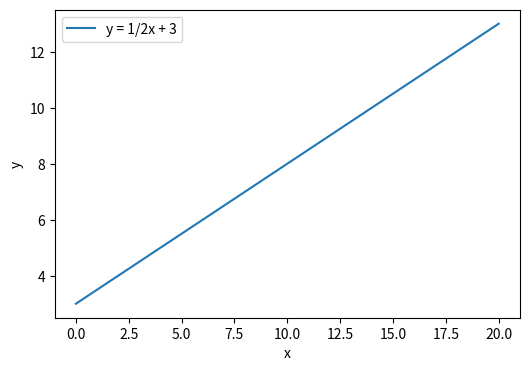

The matplotlib source for this figure:
import numpy as np
import sympy as sp
import matplotlib.pyplot as plt

ybar = 7.5
n = 11.0
variance = 33/8
slope = 1/2


# stage 1

x = np.arange(4, 16)  # x values from 4 to 15
M = np.column_stack((np.sin(x), np.ones(len(x))))

a, b = sp.symbols('a b')

M_sympy = sp.Matrix(M)
vector = sp.Matrix([a, b])

result = M_sympy * vector

print("THE MATRIX TIMES THE VECTOR A,B,C")

print(result)

# stage 2.1
ones_vector = sp.ones(result.shape[0], 1)
equation1 = sp.Eq(result.dot(ones_vector), 11 * ybar)
solution1 = sp.solve(equation1, (a, b))
print("\n\nTHE RESULTING VECTOR 2.1")
print(solution1)

#stage 2.2
modified_vector = result - 7.5 * ones_vector

modified_dot_product = modified_vector.dot(modified_vector)

equation2 = sp.Eq(modified_vector.dot(modified_vector), 10 * (33/8))

solution2 = sp.solve(equation2, (a, b))
print("\n\nTHE RESULTING VECTOR 2.2")
print(solution2)

# stage 2.3

x_vector = sp.Matrix([4, 5, 6, 7, 8, 9, 10, 11, 12, 13, 14, 15])
modified_x_vector = x_vector - 9 * ones_vector
modified_result_vector = result - 7.5 * ones_vector
equation3 = sp.Eq(modified_x_vector.dot(modified_result_vector), 10 * 11 * 1/2)

# Create a vector of ones
ones_vector = sp.ones(len(x_vector), 1)

modified_dot_product = modified_x_vector.dot(modified_result_vector)

equation3 = sp.Eq(modified_x_vector.dot(modified_result_vector), 10 * 11 * 1/2)
solution3 = sp.solve(equation3, (a, b))
print("\n\nTHE RESULTING VECTOR 2.3")
print(solution3)

solution_final = sp.solve((equation1, equation2, equation3), (a, b))

# Print the final solution
print("\n\nTHE FINAL SOLUTION")
print(solution_final)



# display stuff
def get_q(fx):
    return "%sx^2 + %sx + %s" % (s[0],s[1],s[2])

for s in solution_final:
    print(get_q(s))

def line_equation(x):
    return 1/2 * x + 3

def parabola_equation(x, a, b, c):
    return a * x**2 + b * x + c

def add_parabola_to_plot(a, b, c, x_values, label):
    y_values = parabola_equation(x_values, a, b, c)
    plt.plot(x_values, y_values, label=label)

x_line_values = np.linspace(0, 20, 400)  # x values for the line
x_parabola_values = np.linspace(4, 15, 400)  # x values for the parabola

plt.figure(figsize=(6, 4))

y_line_values = line_equation(x_line_values)
plt.plot(x_line_values, y_line_values, label='y = 1/2x + 3')

for s in solution_final:
    a, b, c = s
    add_parabola_to_plot(a, b, c+ 2/3, x_parabola_values, 'Parabola')

plt.xlabel('x')
plt.ylabel('y')
plt.legend()
plt.show()
